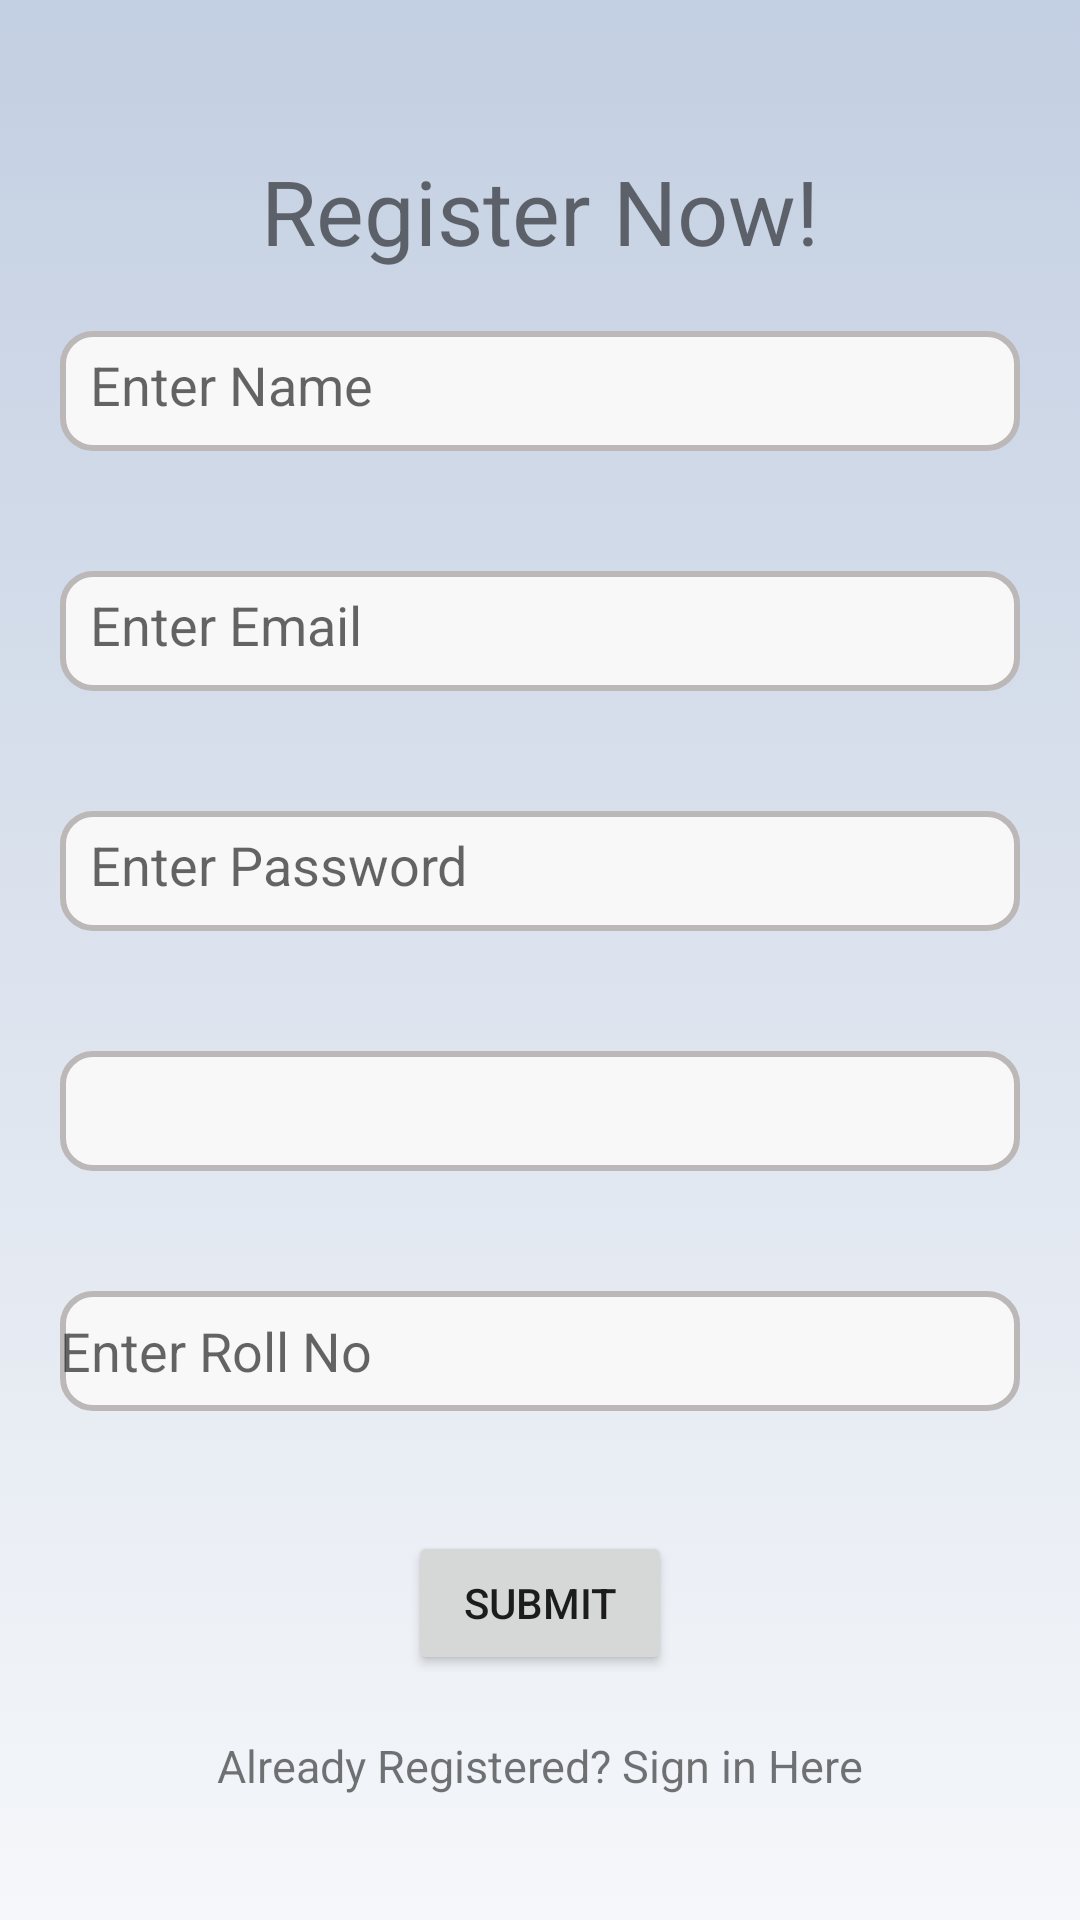

Reconstruct the res/layout file that produces this screen, plus the resources it refers to.
<!-- AndroidManifest.xml: application theme Theme.SchoolManagementSystem -->
<!-- res/layout/activity_register.xml -->
<?xml version="1.0" encoding="utf-8"?>
<LinearLayout xmlns:android="http://schemas.android.com/apk/res/android"
    xmlns:app="http://schemas.android.com/apk/res-auto"
    xmlns:tools="http://schemas.android.com/tools"
    android:layout_width="match_parent"
    android:layout_height="match_parent"
    android:background="@drawable/gradient1"
    tools:context=".Register">

    <RelativeLayout
        android:layout_width="match_parent"
        android:layout_height="wrap_content"
        >


        <TextView
            android:id="@+id/textRegister"
            android:layout_width="wrap_content"
            android:layout_height="wrap_content"
            android:layout_centerHorizontal="true"
            android:layout_marginTop="50dp"
            android:text="Register Now!"
            android:textSize="30dp"></TextView>

        <EditText
            android:id="@+id/nameReg"
            android:layout_width="match_parent"
            android:layout_height="40dp"
            android:layout_margin="20dp"
            android:layout_below="@id/textRegister"
            android:background="@drawable/msgedit"
            android:hint="Enter Name"
            android:padding="10dp"
            ></EditText>

        <EditText
            android:id="@+id/phone"
            android:layout_width="match_parent"
            android:layout_height="40dp"
            android:layout_below="@+id/nameReg"
            android:layout_marginStart="20dp"
            android:layout_marginTop="20dp"
            android:layout_marginEnd="20dp"
            android:layout_marginBottom="20dp"
            android:background="@drawable/msgedit"
            android:hint="Enter Email"
            android:inputType="textEmailAddress"
            android:padding="10dp"></EditText>

        <EditText
            android:id="@+id/password"
            android:layout_width="match_parent"
            android:layout_height="40dp"
            android:layout_below="@+id/phone"
            android:layout_marginStart="20dp"
            android:layout_marginTop="20dp"
            android:layout_marginEnd="20dp"
            android:layout_marginBottom="20dp"
            android:background="@drawable/msgedit"
            android:inputType="textPassword"
            android:hint="Enter Password"
            android:padding="10dp"></EditText>

        <Spinner
            android:id="@+id/classDD"
            android:layout_width="match_parent"
            android:layout_height="40dp"
            android:background="@drawable/msgedit"
            android:layout_margin="20dp"
            android:layout_below="@+id/password"
            ></Spinner>
        <EditText
            android:id="@+id/rollNo"
            android:layout_width="match_parent"
            android:layout_height="40dp"
            android:background="@drawable/msgedit"
            android:layout_margin="20dp"
            android:layout_below="@id/classDD"
            android:hint="Enter Roll No"
            android:inputType="number"
            ></EditText>

        <Button
            android:layout_width="wrap_content"
            android:layout_height="wrap_content"
            android:text="Submit"
            android:id="@+id/submitReg"
            android:layout_below="@id/rollNo"
            android:layout_margin="20dp"
            android:layout_centerHorizontal="true"
            ></Button>

        <TextView
            android:id="@+id/toLogText"
            android:layout_width="wrap_content"
            android:layout_height="wrap_content"
            android:text="Already Registered? Sign in Here"
            android:textSize="15dp"
            android:layout_below="@id/submitReg"
            android:layout_centerHorizontal="true"
            ></TextView>




    </RelativeLayout>



</LinearLayout>
<!-- resources referenced by this layout -->
<resources>
  <!-- drawable gradient1 (drawable) -->
  <?xml version="1.0" encoding="utf-8"?>
  <selector xmlns:android="http://schemas.android.com/apk/res/android">
      <item>
          <shape>
              <gradient android:angle="60" android:startColor="#c3cfe2" android:endColor="#f5f7fa"></gradient>
          </shape>
      </item>
  
  </selector>
  <!-- drawable msgedit (drawable) -->
  <?xml version="1.0" encoding="utf-8"?>
  <selector xmlns:android="http://schemas.android.com/apk/res/android">
  
      <item android:state_enabled="true" android:state_activated="true">
          <shape android:shape="rectangle">
              <corners android:radius="10dp"/>
              <stroke android:color="@color/lpublue" android:width="2dp"/>
              <solid android:color="@color/whitetop"/>
          </shape>
      </item>
      <item android:state_enabled="true">
          <shape android:shape="rectangle">
              <corners android:radius="10dp"></corners>
              <stroke android:color="@color/line" android:width="2dp"></stroke>
              <solid android:color="@color/whitetop"></solid>
          </shape>
      </item>
  </selector>
  <style name="Theme.SchoolManagementSystem" parent="Theme.AppCompat.DayNight.NoActionBar">
          
          <item name="colorPrimary">@color/whitetop</item>
          <item name="colorPrimaryVariant">@color/whitetop</item>
          <item name="colorOnPrimary">@color/white</item>
          
          <item name="colorSecondary">@color/teal_200</item>
          <item name="colorSecondaryVariant">@color/teal_700</item>
          <item name="colorOnSecondary">@color/black</item>
          
          <item name="android:statusBarColor" tools:targetApi="l">?attr/colorPrimaryVariant</item>
          
      </style>
  <color name="lpublue">#036073</color>
  <color name="whitetop">#F8F8F8</color>
  <color name="line">#BDB8B8</color>
  <color name="white">#FFFFFFFF</color>
  <color name="teal_200">#FF03DAC5</color>
  <color name="teal_700">#FF018786</color>
  <color name="black">#FF000000</color>
</resources>
